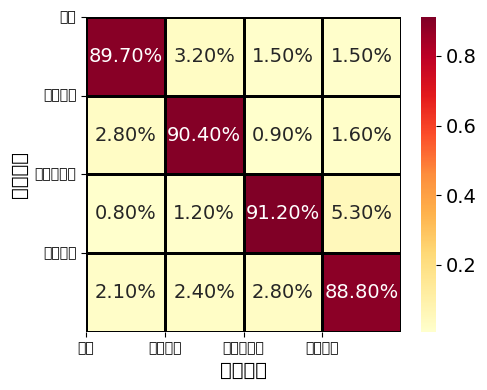

The script that saved this image: (Note: this script raises an exception after producing the figure.)
import numpy as np
import matplotlib.pyplot as plt
import seaborn as sns

# 手动指定中文字体（seaborn 的 annot 和 tick labels 需要单独处理）
plt.rcParams['font.sans-serif'] = ['STHeiti', 'Arial Unicode MS', 'sans-serif']
plt.rcParams['axes.unicode_minus'] = False  # 正确显示负号（如 -1）

# 原始混淆矩阵
confusion_matrix_full = np.array([
    [89.70, 3.20, 4.10, 1.50, 1.50],   # 正常
    [2.80, 90.40, 4.30, 0.90, 1.60],   # 阻塞故障
    [2.30, 3.70, 89.50, 2.00, 2.50],   # 破损故障（可后续移除）
    [0.80, 1.20, 1.50, 91.20, 5.30],   # 传感器故障（略高）
    [2.10, 2.40, 3.90, 2.80, 88.80]    # 丝杠剥落故障
])

# 去掉“破损故障”（索引2）
indices_to_keep = [0, 1, 3, 4]
confusion_matrix = confusion_matrix_full[np.ix_(indices_to_keep, indices_to_keep)] / 100.0

# 更新标签
labels = ['正常', '阻塞故障', '传感器故障', '丝杠剥落']

# 创建图形
plt.figure(figsize=(5, 4))

# 绘制热力图
ax = sns.heatmap(
    confusion_matrix,
    annot=True,
    fmt='.2%',
    cmap='YlOrRd',
    cbar=True,
    square=True,
    linewidths=0.8,
    linecolor='black',
    annot_kws={'size': 14, 'fontname': 'Times New Roman'}  # 注释数字用 Times New Roman
)

# 设置坐标轴标签
plt.xlabel('预测标签', fontsize=14)
plt.ylabel('真实标签', fontsize=14)

# 设置 x 轴标签倾斜
plt.xticks(np.arange(len(labels)), labels, rotation=0)
plt.yticks(np.arange(len(labels)), labels, rotation=0)

# 颜色条标签字体设为 Times New Roman
cbar = ax.collections[0].colorbar
cbar.ax.tick_params(labelsize=14, labelcolor='black', labelfontfamily='Times New Roman')

# 调整布局
plt.tight_layout()
plt.savefig('plots/matrix_4_DC-Informer.png', dpi=300)

# 显示或保存
plt.show()